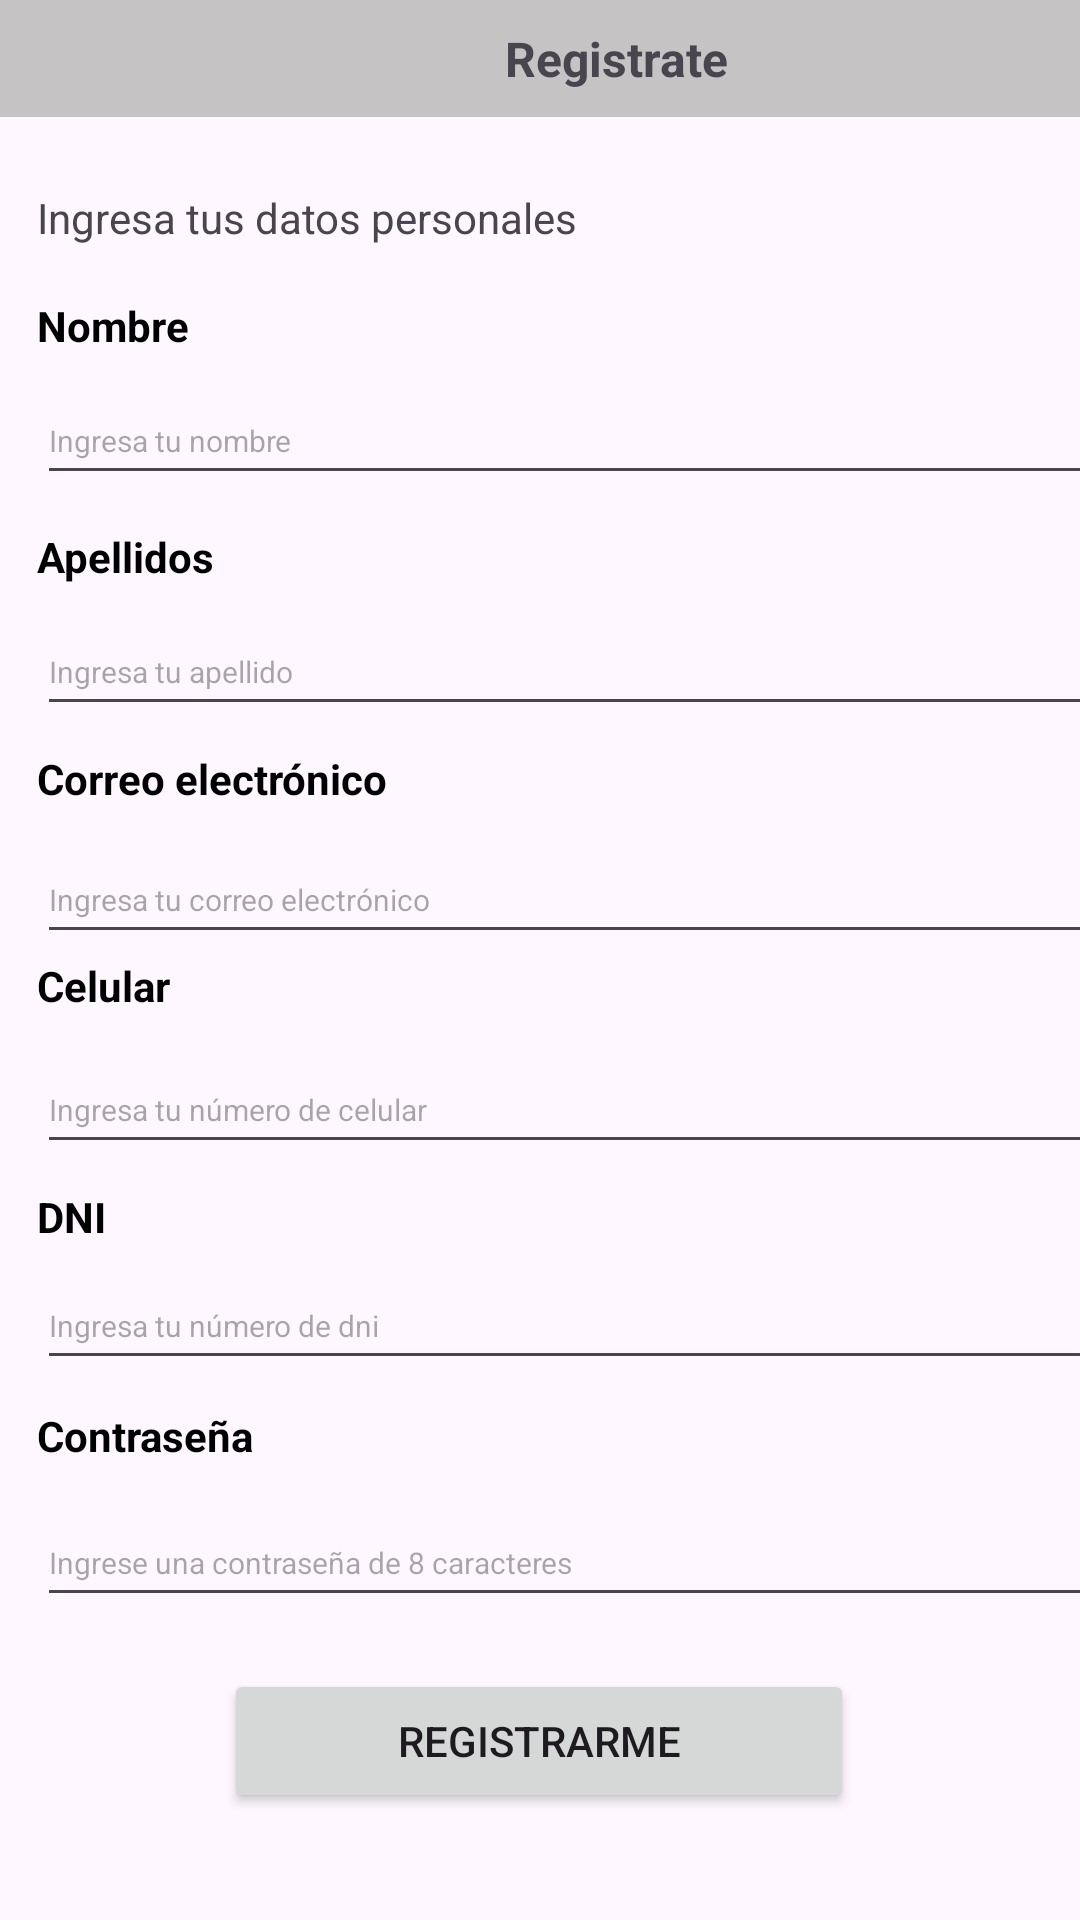

Reconstruct the res/layout file that produces this screen, plus the resources it refers to.
<!-- AndroidManifest.xml: application theme Theme.App_AnimalZoo2 -->
<!-- res/layout/activity_registrarse.xml -->
<?xml version="1.0" encoding="utf-8"?>
<androidx.constraintlayout.widget.ConstraintLayout xmlns:android="http://schemas.android.com/apk/res/android"
    xmlns:app="http://schemas.android.com/apk/res-auto"
    xmlns:tools="http://schemas.android.com/tools"
    android:layout_width="match_parent"
    android:layout_height="match_parent"
    tools:context=".RegistrarseActivity">

    <TextView
        android:id="@+id/textView"
        android:layout_width="411dp"
        android:layout_height="39dp"
        android:background="#C5C3C3"
        android:gravity="center"
        android:text="Registrate"
        android:textAlignment="center"
        android:textSize="16sp"
        android:textStyle="bold"
        tools:layout_editor_absoluteX="-1dp"
        tools:layout_editor_absoluteY="0dp" />

    <TextView
        android:id="@+id/textView5"
        android:layout_width="wrap_content"
        android:layout_height="wrap_content"
        android:layout_marginTop="63dp"
        android:text="Ingresa tus datos personales"
        app:layout_constraintEnd_toEndOf="parent"
        app:layout_constraintHorizontal_bias="0.069"
        app:layout_constraintStart_toStartOf="parent"
        app:layout_constraintTop_toTopOf="@+id/textView" />

    <TextView
        android:id="@+id/textView6"
        android:layout_width="wrap_content"
        android:layout_height="wrap_content"
        android:layout_marginTop="36dp"
        android:text="Nombre"
        android:textColor="#000000"
        android:textStyle="bold"
        app:layout_constraintStart_toStartOf="@+id/textView5"
        app:layout_constraintTop_toTopOf="@+id/textView5" />

    <EditText
        android:id="@+id/editTextText"
        android:layout_width="373dp"
        android:layout_height="39dp"
        android:layout_marginTop="27dp"
        android:ems="10"
        android:inputType="text"
        android:hint="Ingresa tu nombre"
        android:textSize="10sp"
        app:layout_constraintStart_toStartOf="@+id/textView6"
        app:layout_constraintTop_toTopOf="@+id/textView6" />

    <TextView
        android:id="@+id/textView7"
        android:layout_width="wrap_content"
        android:layout_height="wrap_content"
        android:layout_marginTop="77dp"
        android:text="Apellidos"
        android:textColor="#000000"
        android:textStyle="bold"
        app:layout_constraintStart_toStartOf="@+id/textView5"
        app:layout_constraintTop_toTopOf="@+id/textView6" />

    <EditText
        android:id="@+id/editTextText3"
        android:layout_width="373dp"
        android:layout_height="39dp"
        android:layout_marginTop="140dp"
        android:ems="10"
        android:hint="Ingresa tu apellido"
        android:inputType="text"
        android:textSize="10sp"
        app:layout_constraintStart_toStartOf="@+id/editTextText"
        app:layout_constraintTop_toTopOf="@+id/textView5" />

    <TextView
        android:id="@+id/textView8"
        android:layout_width="wrap_content"
        android:layout_height="wrap_content"
        android:layout_marginTop="47dp"
        android:text="Correo electrónico"
        android:textColor="#000000"
        android:textStyle="bold"
        app:layout_constraintStart_toStartOf="@+id/editTextText3"
        app:layout_constraintTop_toTopOf="@+id/editTextText3" />

    <EditText
        android:id="@+id/editTextTextEmailAddress"
        android:layout_width="373dp"
        android:layout_height="39dp"
        android:layout_marginTop="29dp"
        android:ems="10"
        android:inputType="textEmailAddress"
        android:hint="Ingresa tu correo electrónico"
        android:textSize="10sp"
        app:layout_constraintStart_toStartOf="@+id/textView8"
        app:layout_constraintTop_toTopOf="@+id/textView8" />

    <TextView
        android:id="@+id/textView9"
        android:layout_width="wrap_content"
        android:layout_height="wrap_content"
        android:layout_marginTop="40dp"
        android:text="Celular"
        android:textColor="#000000"
        android:textStyle="bold"
        app:layout_constraintStart_toStartOf="@+id/textView8"
        app:layout_constraintTop_toTopOf="@+id/editTextTextEmailAddress" />

    <EditText
        android:id="@+id/editTextPhone"
        android:layout_width="373dp"
        android:layout_height="39dp"
        android:layout_marginTop="30dp"
        android:ems="10"
        android:hint="Ingresa tu número de celular "
        android:inputType="phone"
        android:textSize="10sp"
        app:layout_constraintStart_toStartOf="@+id/textView9"
        app:layout_constraintTop_toTopOf="@+id/textView9" />

    <TextView
        android:id="@+id/textView10"
        android:layout_width="wrap_content"
        android:layout_height="wrap_content"
        android:layout_marginTop="47dp"
        android:text="DNI"
        android:textColor="#000000"
        android:textStyle="bold"
        app:layout_constraintStart_toStartOf="@+id/textView9"
        app:layout_constraintTop_toTopOf="@+id/editTextPhone" />

    <EditText
        android:id="@+id/editTextNumber"
        android:layout_width="373dp"
        android:layout_height="39dp"
        android:layout_marginTop="72dp"
        android:ems="10"
        android:hint="Ingresa tu número de dni"
        android:inputType="number"
        android:textSize="10sp"
        app:layout_constraintStart_toStartOf="@+id/editTextPhone"
        app:layout_constraintTop_toTopOf="@+id/editTextPhone" />

    <TextView
        android:id="@+id/textView11"
        android:layout_width="wrap_content"
        android:layout_height="wrap_content"
        android:layout_marginTop="48dp"
        android:text="Contraseña"
        android:textColor="#000000"
        android:textStyle="bold"
        app:layout_constraintStart_toStartOf="@+id/textView10"
        app:layout_constraintTop_toTopOf="@+id/editTextNumber" />

    <EditText
        android:id="@+id/editTextText4"
        android:layout_width="373dp"
        android:layout_height="39dp"
        android:layout_marginTop="31dp"
        android:ems="10"
        android:hint="Ingrese una contraseña de 8 caracteres"
        android:inputType="text"
        android:textSize="10sp"
        app:layout_constraintStart_toStartOf="@+id/textView10"
        app:layout_constraintTop_toTopOf="@+id/textView11" />

    <Button
        android:id="@+id/button"
        android:layout_width="210dp"
        android:layout_height="wrap_content"
        android:onClick="Registrame"
        android:text="@string/btn_Registrarme"
        app:layout_constraintBottom_toBottomOf="parent"
        app:layout_constraintEnd_toEndOf="parent"
        app:layout_constraintHorizontal_bias="0.497"
        app:layout_constraintStart_toStartOf="parent"
        app:layout_constraintTop_toBottomOf="@+id/editTextText4"
        app:layout_constraintVertical_bias="0.326"
        tools:layout_editor_absolutey="513dp" />
</androidx.constraintlayout.widget.ConstraintLayout>
<!-- resources referenced by this layout -->
<resources>
  <string name="btn_Registrarme">Registrarme</string>
  <style name="Theme.App_AnimalZoo2" parent="Base.Theme.App_AnimalZoo2" />
  <style name="Base.Theme.App_AnimalZoo2" parent="Theme.Material3.DayNight.NoActionBar">
          
          
      </style>
</resources>
